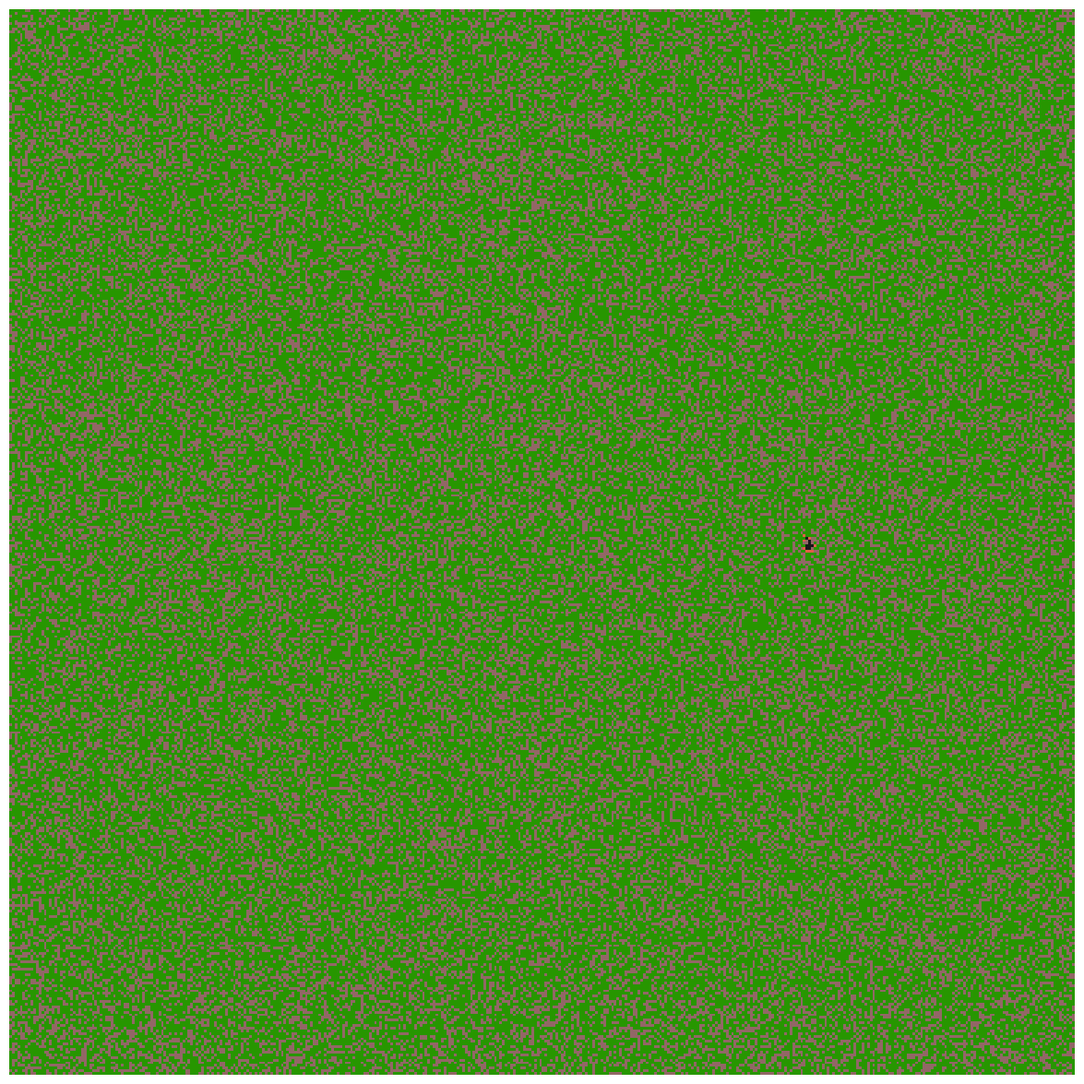

Python code for this plot:
from math import*
import numpy as np
import random
import matplotlib.pyplot as plt
from matplotlib import animation
import matplotlib as mpl
#création de la forêt
'''0=humus ; 1=arbre vivant ; 3=flammes ; 2=cendres'''

#definition des paramètres
a=400         #hauteur de l'image en nb de pixels
b=400      #largeur de l'image
density=0.65   #densité de la forêt
i=200          #ordonnée du départ du feu
j=300       #abscisse du départ du feu
p=0.5          #percolation
v=100
w=100

def creerforet(n,p,d):  
    D=[]
    k=0
    while k<1000:
        if k<d*1000:
            D.append(1)
            k+=1
        else:
            D.append(0)
            k+=1
        
    forest=np.zeros((n,p))
    for y in range(n):
        for x in range(p):
            forest[y,x]=D[random.randint(0,999)]
    return forest
    
    
foret=creerforet(a,b,density)

foret[i,j]=3
#foret[v,w]=3

fig = plt.figure(figsize=(15,15))


def step(): 
    Feu=[]  #liste contenant toutes les coordonnees des arbres en train de bruler
    for y in range(a):
        for z in range(b):
            if foret[y][z]==3:
                Feu.append([y,z])
    Perc=[]
    l=0
    while l<1000:
        if l<p*1000:
            Perc.append(3)
            l+=1
        else:
            Perc.append(1)
            l+=1
    for x in range(len(Feu)):
        r=Feu[x][0]
        s=Feu[x][1]

        if foret[r+1,s]==1:
            foret[r+1,s]=Perc[random.randint(0,999)]
        if foret[r+1,s-1]==1:
            foret[r+1,s-1]=Perc[random.randint(0,999)]
        if foret[r+1,s+1]==1:
            foret[r+1,s+1]=Perc[random.randint(0,999)]

        if foret[r-1,s-1]==1:
            foret[r-1,s-1]=Perc[random.randint(0,999)]
        if foret[r-1,s]==1:
            foret[r-1,s]=Perc[random.randint(0,999)]
        if foret[r-1,s-1]==1:
            foret[r-1,s-1]=Perc[random.randint(0,999)]

        if foret[r,s+1]==1:
            foret[r,s+1]=Perc[random.randint(0,999)]
        if foret[r,s-1]==1:
            foret[r,s-1]=Perc[random.randint(0,999)]

    #reduction en cendres des arbres brulés à l'étape précédente        
    for y in range(len(Feu)):
        foret[Feu[y][0]][Feu[y][1]]=2
    return foret
        
CM = mpl.colors.ListedColormap([[0.29,0.01,0,0.6],[0.156,0.59,0,1],[0.1,0.1,0.1,1], [0.87,0.3,0.2,0.9]])
im = plt.imshow(step(), cmap=CM, interpolation='none')


 
def updatefig(*args):
    im.set_array(step())
    return im,
 
 

ani = animation.FuncAnimation(fig, updatefig, interval=10, blit=True)
# anim.save can be called in a few different ways, some which might or might not work
# on different platforms and with different versions of matplotlib and video encoders
#anim.save('animation.mp4', fps=20, extra_args=['-vcodec', 'libx264'], writer=animation.FFMpegWriter())
#anim.save('animation.mp4', fps=20, extra_args=['-vcodec', 'libx264'])
#anim.save('animation.mp4', fps=20, writer="ffmpeg", codec="libx264")
#anim.save('animation.mp4', fps=20, writer="avconv", codec="libx264")
plt.axis('off')
plt.show()
